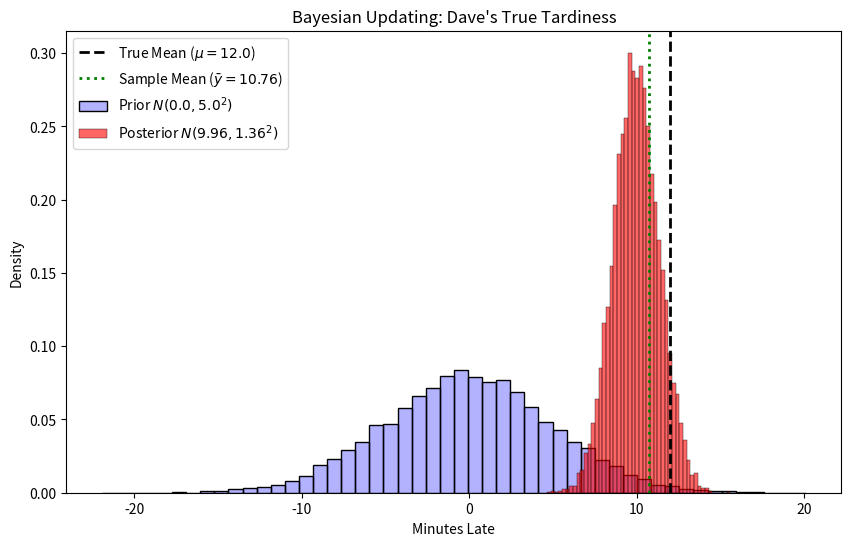

Write Python code to recreate this figure.
import numpy as np
import matplotlib.pyplot as plt
import seaborn as sns

# 1. Set up the random number generator
rng = np.random.default_rng(42)

# --- Define the Entertaining Use Case ---
# Prior: Dave claims he is exactly on time (mean = 0), with some uncertainty (std = 5)
mu_0 = 0.0      
sigma_0 = 5.0   

# Likelihood properties (Known Variance)
# Let's say Dave is actually terribly late on average (True mean = 12 minutes)
true_mu = 12.0
known_sigma = 4.0 # Known standard deviation of the data/likelihood

# --- Simulate "Conjured" Data ---
# Simulate 8 data points (e.g., 8 weekly hangouts)
n_samples = 8
data = rng.normal(loc=true_mu, scale=known_sigma, size=n_samples)
y_bar = np.mean(data)

print(f"Simulated Data (Minutes late): {np.round(data, 1)}")
print(f"Sample Mean (y_bar): {y_bar:.2f} minutes")

# --- Compute the Exact Posterior ---
# Using the conjugate update rules for Normal-Normal:
# 1. Posterior Precision = Prior Precision + Data Precision
prior_precision = 1.0 / (sigma_0**2)
data_precision = n_samples / (known_sigma**2)
posterior_precision = prior_precision + data_precision

# 2. Posterior Variance and Standard Deviation
sigma_n_sq = 1.0 / posterior_precision
sigma_n = np.sqrt(sigma_n_sq)

# 3. Posterior Mean
mu_n = sigma_n_sq * ((mu_0 / sigma_0**2) + (n_samples * y_bar / known_sigma**2))

print(f"\nPrior Distribution:     N(mu = {mu_0:.2f}, sigma = {sigma_0:.2f})")
print(f"Posterior Distribution: N(mu = {mu_n:.2f}, sigma = {sigma_n:.2f})")

# --- Visualize using Histograms ---
# Draw samples from the theoretical Prior and Posterior to create the histograms requested
n_plot_samples = 10000
prior_samples = rng.normal(loc=mu_0, scale=sigma_0, size=n_plot_samples)
posterior_samples = rng.normal(loc=mu_n, scale=sigma_n, size=n_plot_samples)

plt.figure(figsize=(10, 6))

# Plot the histograms
sns.histplot(prior_samples, bins=50, color='blue', alpha=0.3, stat='density', 
             label=f'Prior $N({mu_0}, {sigma_0}^2)$')
sns.histplot(posterior_samples, bins=50, color='red', alpha=0.6, stat='density', 
             label=f'Posterior $N({mu_n:.2f}, {sigma_n:.2f}^2)$')

# Add vertical lines for context
plt.axvline(true_mu, color='black', linestyle='--', linewidth=2, label=f'True Mean ($\mu={true_mu}$)')
plt.axvline(y_bar, color='green', linestyle=':', linewidth=2, label=f'Sample Mean ($\\bar{{y}}={y_bar:.2f}$)')

plt.title("Bayesian Updating: Dave's True Tardiness")
plt.xlabel("Minutes Late")
plt.ylabel("Density")
plt.legend()
plt.show()
